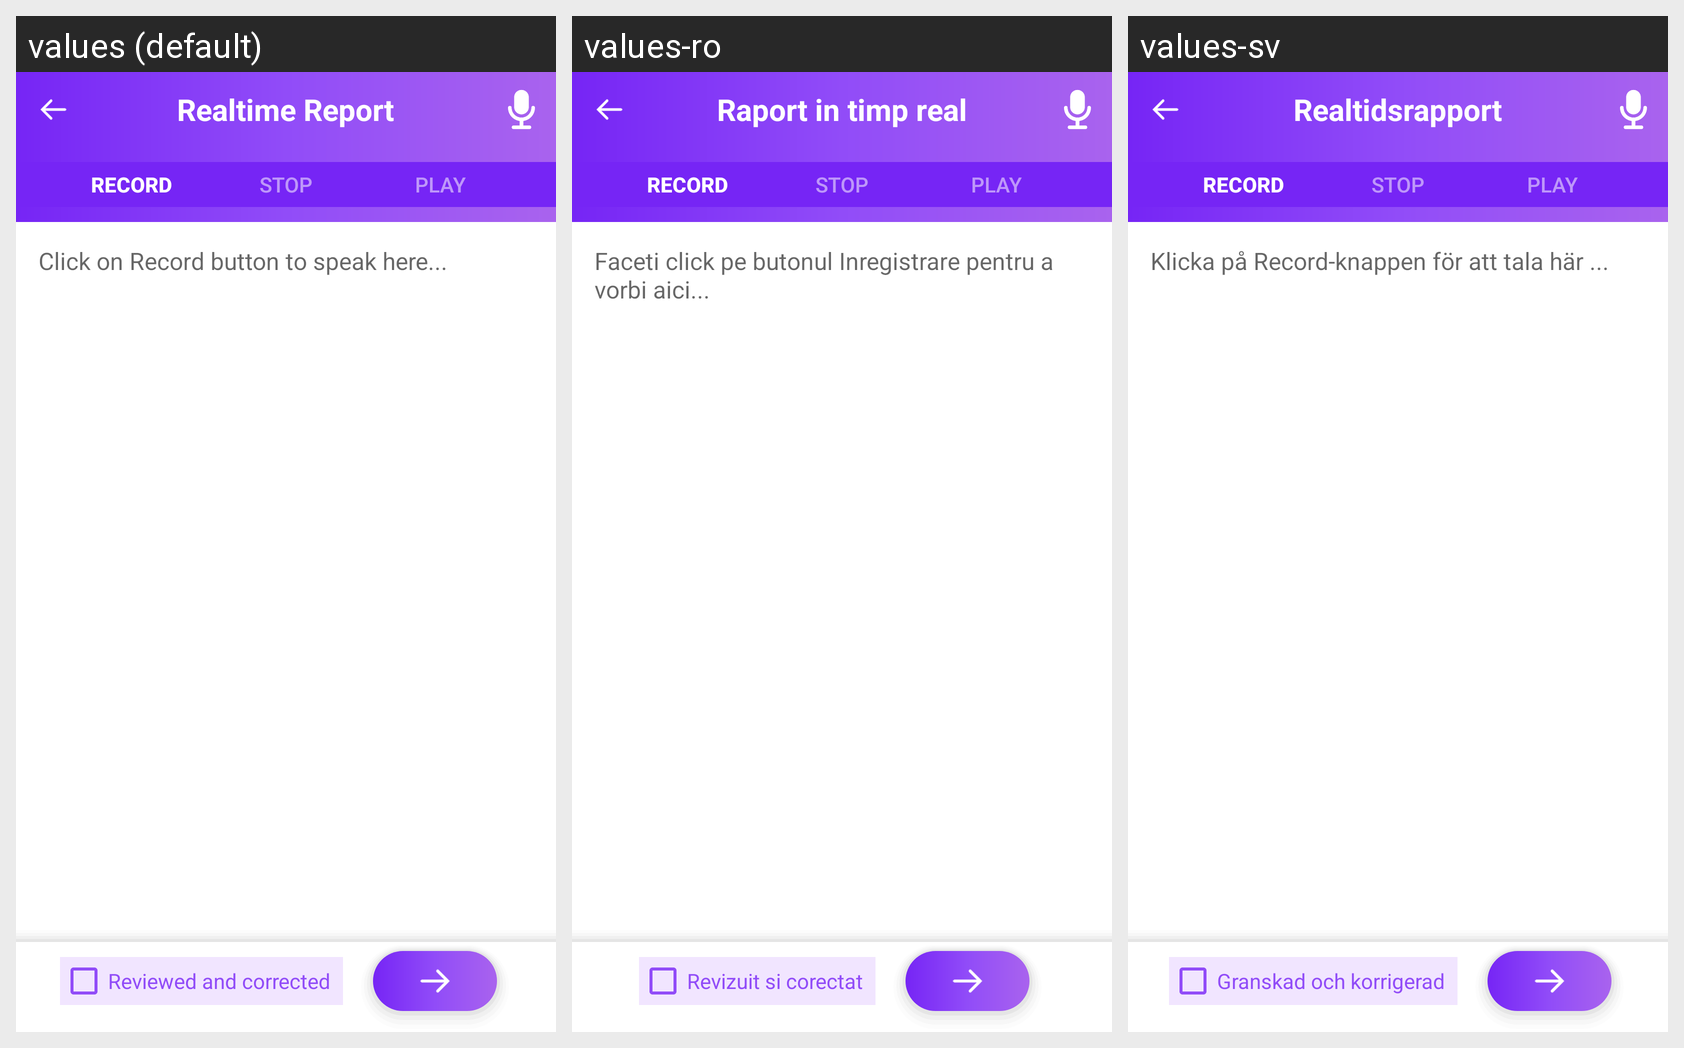

The same Android screen rendered under several of its app's locales, left to right. List the strings drawn on it with the default value and each locale's translation.
Android screen res/layout/activity_add_report.xml rendered under 3 locales, left to right: values (default), values-ro, values-sv. Device: Nexus 5 (rendered at 1080×1920; each locale shown at half size, 540×960, under a caption strip naming it); theme AppTheme.
Strings drawn on this screen, with the default value and each locale's value (text and hints the layout hard-codes, and strings that could not be matched under every locale, appear in the picture but are not listed):

real_time_report
  values: Realtime Report
  values-ro: Raport in timp real
  values-sv: Realtidsrapport

click_on_record_to_speak_here
  values: Click on Record button to speak here...
  values-ro: Faceti click pe butonul Inregistrare pentru a vorbi aici...
  values-sv: Klicka på Record-knappen för att tala här ...

reviewed_and_corrected
  values: Reviewed and corrected
  values-ro: Revizuit si corectat
  values-sv: Granskad och korrigerad
